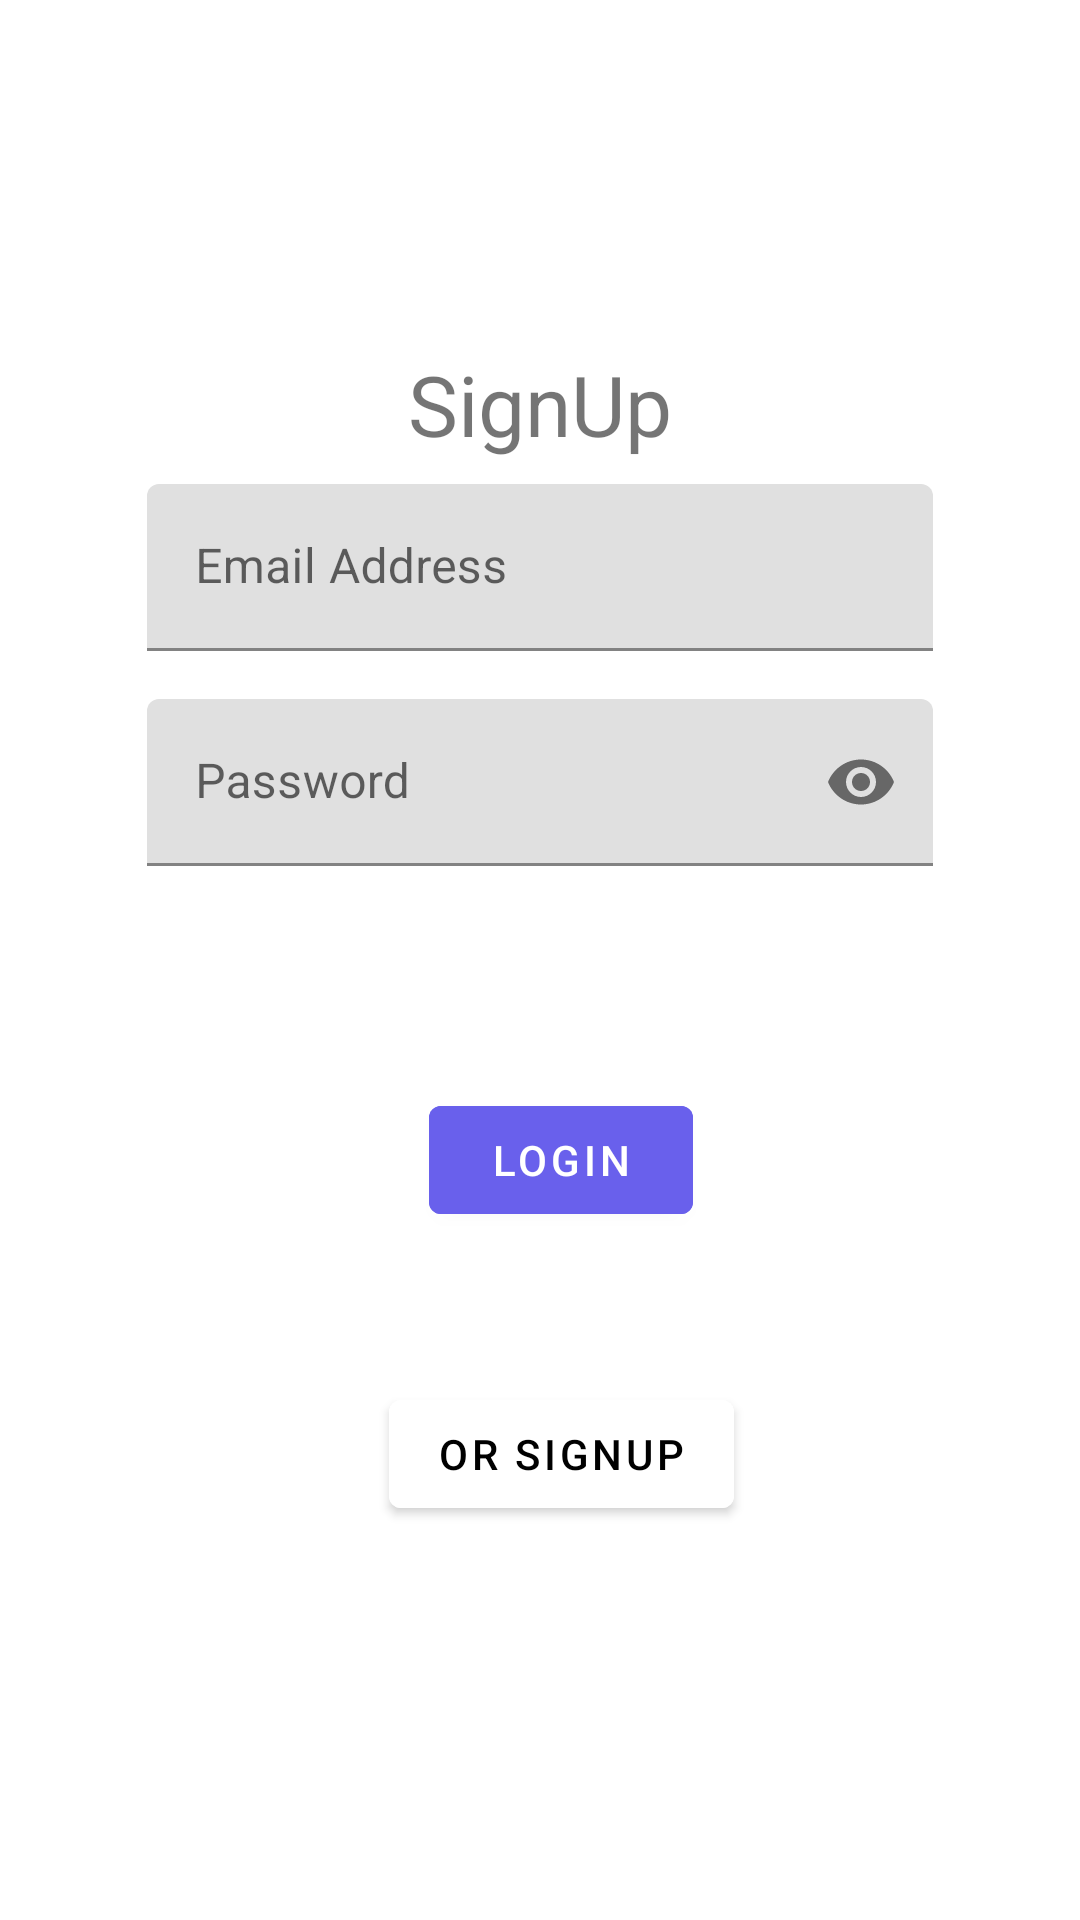

Layout XML and referenced resources for this Android screen:
<!-- AndroidManifest.xml: application theme Theme.Kikoba -->
<!-- res/layout/activity_login.xml -->
<?xml version="1.0" encoding="utf-8"?>
<layout xmlns:android="http://schemas.android.com/apk/res/android"
    xmlns:app="http://schemas.android.com/apk/res-auto"
    xmlns:tools="http://schemas.android.com/tools">

    <androidx.constraintlayout.widget.ConstraintLayout
        android:layout_width="match_parent"
        android:layout_height="match_parent"
        tools:context=".setup.LoginActivity">

        <androidx.appcompat.widget.LinearLayoutCompat
            android:id="@+id/top"
            android:layout_width="match_parent"
            android:layout_height="wrap_content"
            android:layout_marginTop="100dp"
            android:padding="16dp"
            android:layout_marginEnd="25dp"
            android:layout_marginStart="25dp"
            android:orientation="vertical"
            app:layout_constraintTop_toTopOf="parent">

            <com.google.android.material.textview.MaterialTextView
                android:layout_width="match_parent"
                android:layout_height="wrap_content"
                android:text="@string/login_tv"
                android:textAlignment="center"
                android:textSize="28sp">

            </com.google.android.material.textview.MaterialTextView>


            <com.google.android.material.textfield.TextInputLayout
                android:layout_width="match_parent"
                android:layout_height="wrap_content"
                android:padding="8dp">

                <com.google.android.material.textfield.TextInputEditText
                    android:id="@+id/email_address_et"
                    android:layout_width="match_parent"
                    android:layout_height="wrap_content"
                    android:hint="@string/email_hint"
                    android:inputType="textEmailAddress" />
            </com.google.android.material.textfield.TextInputLayout>

            <com.google.android.material.textfield.TextInputLayout
                android:layout_width="match_parent"
                android:layout_height="wrap_content"
                android:padding="8dp"
                app:passwordToggleEnabled="true">

                <com.google.android.material.textfield.TextInputEditText
                    android:id="@+id/passwordEt"
                    android:layout_width="match_parent"
                    android:layout_height="wrap_content"
                    android:hint="@string/password_hint"
                    android:inputType="textPassword" />

            </com.google.android.material.textfield.TextInputLayout>


        </androidx.appcompat.widget.LinearLayoutCompat>

        <com.google.android.material.button.MaterialButton
            android:id="@+id/btnLogin"
            android:layout_width="wrap_content"
            android:layout_height="wrap_content"
            android:layout_gravity="start"
            android:layout_marginStart="14dp"
            android:layout_marginTop="50dp"
            android:backgroundTint="#6960EC"
            android:text="@string/login_btn_"
            app:layout_constraintEnd_toEndOf="parent"
            app:layout_constraintStart_toStartOf="parent"
            app:layout_constraintTop_toBottomOf="@id/top" />

        <com.google.android.material.button.MaterialButton
            android:id="@+id/btnSignUp"
            android:layout_width="wrap_content"
            android:layout_height="wrap_content"
            android:layout_marginStart="14dp"
            android:layout_marginTop="50dp"
            android:backgroundTint="@android:color/white"
            android:text="@string/or_signup"
            android:textColor="@color/black"
            app:layout_constraintEnd_toEndOf="parent"
            app:layout_constraintStart_toStartOf="parent"
            app:layout_constraintTop_toBottomOf="@+id/btnLogin" />

    </androidx.constraintlayout.widget.ConstraintLayout>
</layout>
<!-- resources referenced by this layout -->
<resources>
  <string name="email_hint">Email Address</string>
  <string name="login_btn_">Login</string>
  <string name="login_tv">SignUp</string>
  <string name="or_signup">Or SignUp</string>
  <string name="password_hint">Password</string>
  <style name="Theme.Kikoba" parent="Theme.MaterialComponents.DayNight.DarkActionBar">
          
          <item name="colorPrimary">@color/purple_500</item>
          <item name="colorPrimaryVariant">@color/purple_700</item>
          <item name="colorOnPrimary">@color/white</item>
          
          <item name="colorSecondary">@color/teal_200</item>
          <item name="colorSecondaryVariant">@color/teal_700</item>
          <item name="colorOnSecondary">@color/black</item>
          
          <item name="android:statusBarColor" tools:targetApi="l">?attr/colorPrimaryVariant</item>
          
      </style>
  <!-- not gathered from this repository: default colours our renderer supplied (Android Studio template values) -->
  <color name="purple_500">#FF6200EE</color>
  <color name="purple_700">#FF3700B3</color>
  <color name="teal_200">#FF03DAC5</color>
  <color name="teal_700">#FF018786</color>
  <color name="black">#FF000000</color>
  <color name="white">#FFFFFFFF</color>
</resources>
